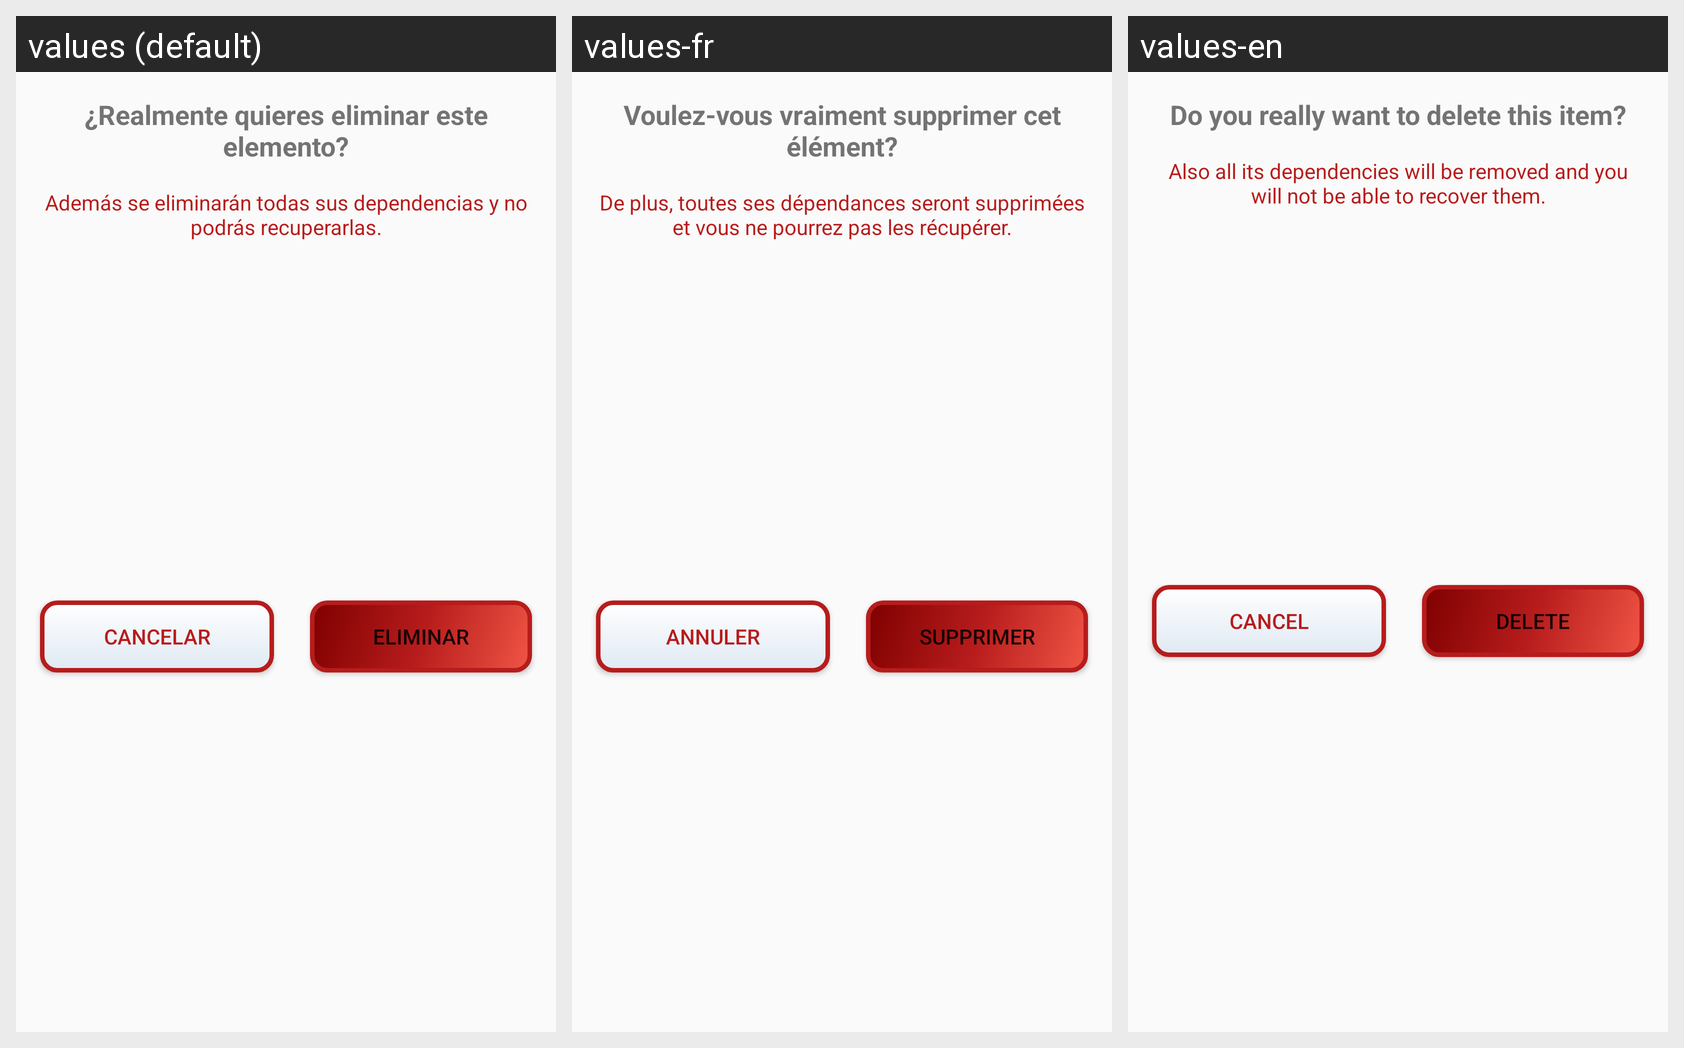

Translations of the strings shown on this Android screen, per locale in the grid:
Android screen res/layout/fragment_eliminar_tramite.xml rendered under 3 locales, left to right: values (default), values-fr, values-en. Device: Nexus 5 (rendered at 1080×1920; each locale shown at half size, 540×960, under a caption strip naming it); theme AppTheme.
Strings drawn on this screen, with the default value and each locale's value (text and hints the layout hard-codes, and strings that could not be matched under every locale, appear in the picture but are not listed):

confirmar_eliminacion
  values: ¿Realmente quieres eliminar este elemento?
  values-fr: Voulez-vous vraiment supprimer cet élément?
  values-en: Do you really want to delete this item?

advertencia
  values: Además se eliminarán todas sus dependencias y no podrás recuperarlas.
  values-fr: De plus, toutes ses dépendances seront supprimées et vous ne pourrez pas les récupérer.
  values-en: Also all its dependencies will be removed and you will not be able to recover them.

eliminar
  values: Eliminar
  values-fr: Supprimer
  values-en: Delete

cancelar
  values: Cancelar
  values-fr: Annuler
  values-en: Cancel
